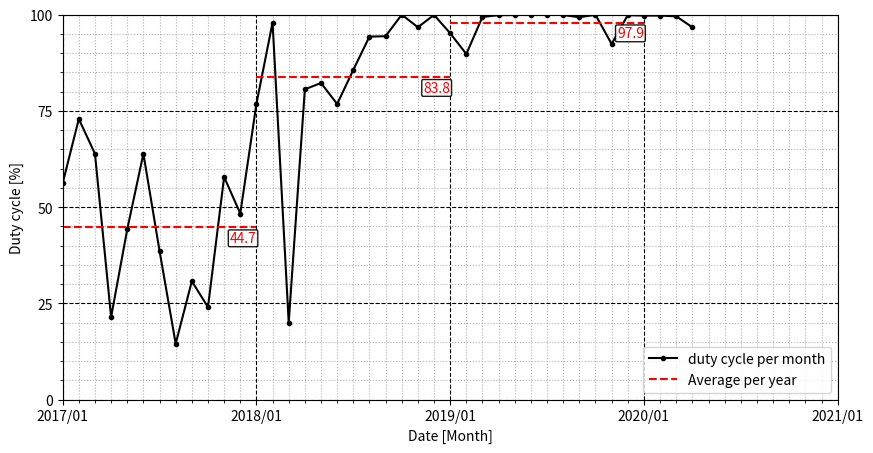

Python code for this plot:
import numpy as np

_dc = [
      56.17, # 2017/01
      72.90, # 2017/02
      63.85, # 2017/03
      21.43, # 2017/04
      44.23, # 2017/05
      63.87, # 2017/06
      38.62, # 2017/07
      14.51, # 2017/08
      30.75, # 2017/09
      24.00, # 2017/10, okashii
      57.82, # 2017/11
      48.32, # 2017/12      
      76.80, # 2018/01
      97.93, # 2018/02
      20.00, # 2018/03
      80.59, # 2018/04
      82.23, # 2018/05 
      76.78, # 2018/06
      85.63, # 2018/07
      94.28, # 2018/08
      94.38, # 2018/09
      99.98, # 2018/10
      96.71, # 2018/11
      99.91, # 2018/12
      95.16, # 2019/01
      89.76, # 2019/02
      99.38, # 2019/03
      99.85, # 2019/04
      99.88, # 2019/05
      99.95, # 2019/06
      99.97, # 2019/07
      99.88, # 2019/08
      99.31, # 2019/09
      99.94, # 2019/10
      92.37, # 2019/11 okashii
      99.85, # 2019/12 
      99.74, # 2020/01
      99.74, # 2020/02
      99.55, # 2020/03
      96.70, # 2020/04
    ]

dc2017 = (np.array(_dc[0:12])).mean()
dc2018 = (np.array(_dc[12:24])).mean()
dc2019 = (np.array(_dc[24:36])).mean()

import matplotlib.pyplot as plt
time = range(len(_dc))
fig, ax = plt.subplots(1,1,figsize=(10,5))
ax.plot(time,_dc,'ko-',markersize=3,label='duty cycle per month')
ax.hlines(dc2017,0,12,color='r',linestyle='--')
bbox=dict(facecolor='white', alpha=0.9,boxstyle='round',pad=0.1)
ax.text(12,dc2017-1,'{0:3.1f}'.format(dc2017),color='red',
        verticalalignment='top',horizontalalignment='right',bbox=bbox)
ax.hlines(dc2018,12,24,color='r',linestyle='--')
ax.text(24,dc2018-1,'{0:3.1f}'.format(dc2018),color='red',
        verticalalignment='top',horizontalalignment='right',bbox=bbox)
ax.hlines(dc2019,24,36,color='r',linestyle='--',
          label='Average per year')
ax.text(36,dc2019-1,'{0:3.1f}'.format(dc2019),color='red',
        verticalalignment='top',horizontalalignment='right',bbox=bbox)
ax.set_ylim(0,100)
ax.set_xlim(0,42)
ax.legend(loc='lower right')
ax.set_yticks([0,25,50,75,100],minor=False)
ax.set_yticks(range(0,100,5),minor=True)
ax.set_xticks([0,12,24,36,48],minor=False)
ax.set_xticks(range(48),minor=True)
ax.grid(which='major',linestyle='--',color='k')
ax.grid(which='minor',linestyle=':')
ax.set_xticklabels([0,25,50,75,100],
                   minor=False)
ax.set_xticklabels(['2017/01','2018/01','2019/01','2020/01','2021/01'],
                   minor=False)
ax.set_xlabel('Date [Month]')
ax.set_ylabel('Duty cycle [%]')
#ax.set_ylabel([])
plt.savefig('hoge.png')
plt.close()
